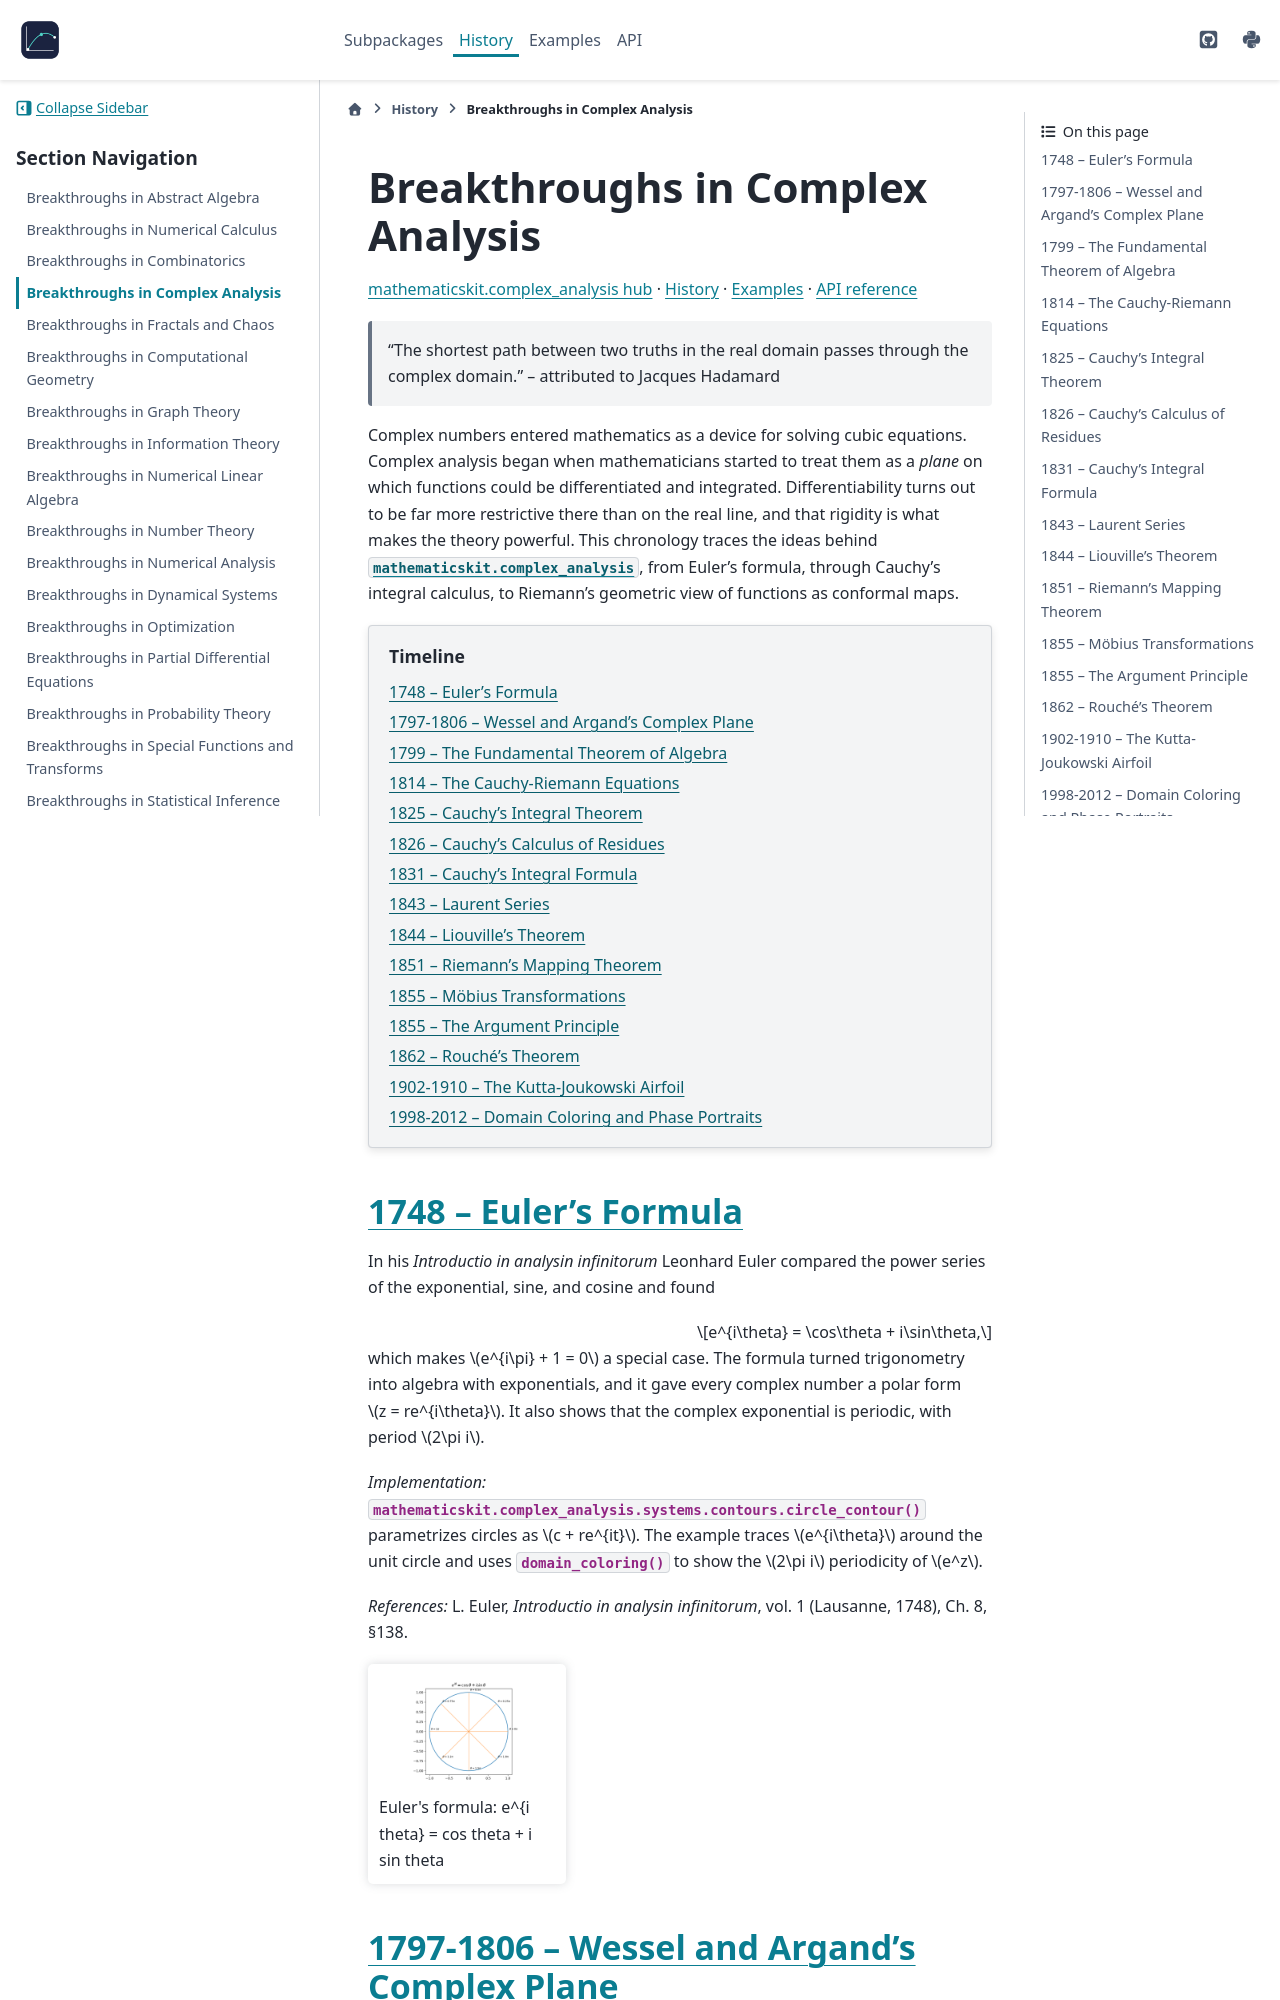

repository: cpoli/mathematicskit · page: history/complex_analysis_breakthroughs.html · generator: sphinx

Breakthroughs in Complex Analysis
=================================


.. include:: /_generated/nav/complex_analysis.rst

.. epigraph::

   "The shortest path between two truths in the real domain passes
   through the complex domain."
   -- attributed to Jacques Hadamard

Complex numbers entered mathematics as a device for solving cubic
equations. Complex analysis began when mathematicians started to treat
them as a *plane* on which functions could be differentiated and
integrated. Differentiability turns out to be far more restrictive
there than on the real line, and that rigidity is what makes the
theory powerful. This chronology traces the ideas behind
:mod:`mathematicskit.complex_analysis`, from Euler's formula, through
Cauchy's integral calculus, to Riemann's geometric view of functions as
conformal maps.

.. contents:: Timeline
   :local:
   :depth: 1

1748 -- Euler's Formula
-----------------------

In his *Introductio in analysin infinitorum* Leonhard Euler compared
the power series of the exponential, sine, and cosine and found

.. math::

   e^{i\theta} = \cos\theta + i\sin\theta,

which makes :math:`e^{i\pi} + 1 = 0` a special case. The formula
turned trigonometry into algebra with exponentials, and it gave every
complex number a polar form :math:`z = re^{i\theta}`. It also shows
that the complex exponential is periodic, with period :math:`2\pi i`.

*Implementation:* :func:`mathematicskit.complex_analysis.systems.contours.circle_contour`
parametrizes circles as :math:`c + re^{it}`. The example traces
:math:`e^{i\theta}` around the unit circle and uses
:func:`~mathematicskit.complex_analysis.systems.domain_coloring.domain_coloring`
to show the :math:`2\pi i` periodicity of :math:`e^z`.

*References:* L. Euler, *Introductio in analysin infinitorum*, vol. 1
(Lausanne, 1748), Ch. 8, §138.

.. minigallery:: ../../examples/complex_analysis/holomorphic/plot_01_euler_formula.py
